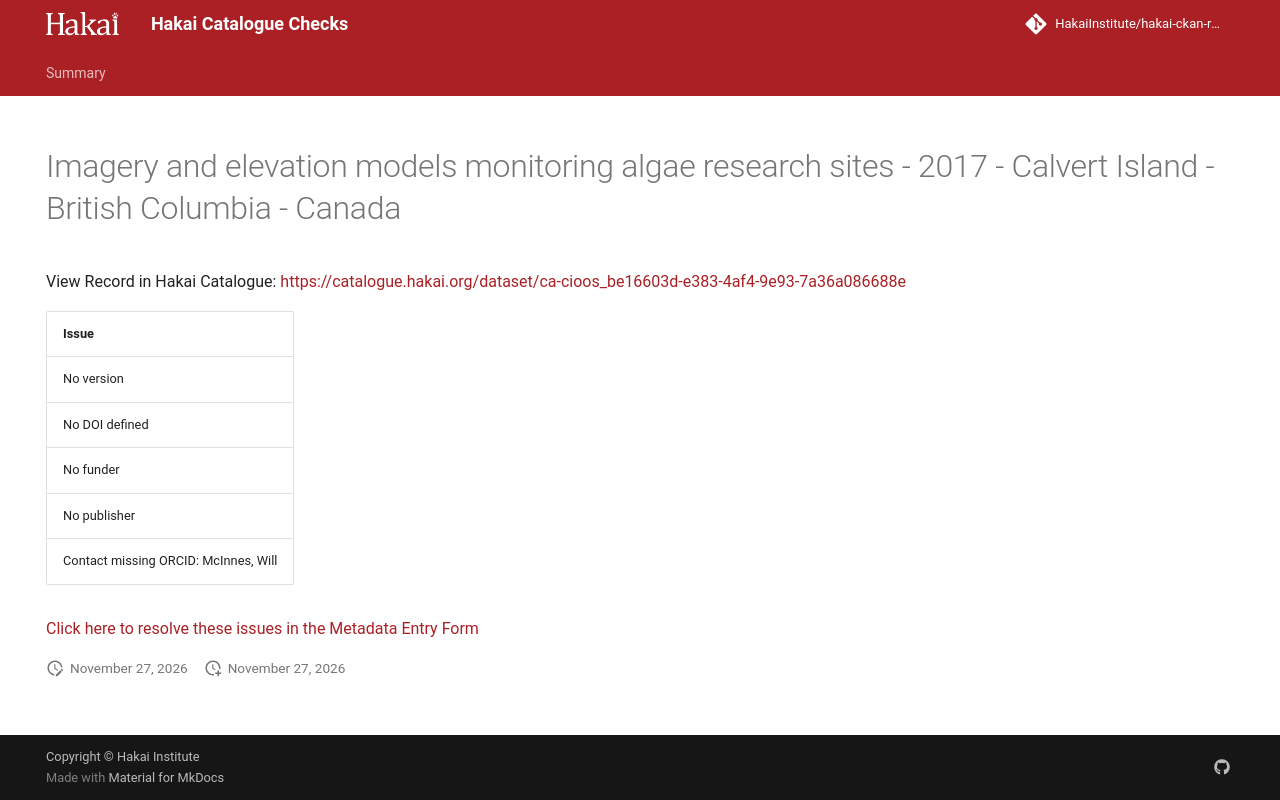

repository: HakaiInstitute/hakai-ckan-records-checks · page: main/records/a9527050-a108-46f7-ac9f-7150b4abede5/index.html · generator: mkdocs

---
title: Imagery and elevation models monitoring algae research sites - 2017 - Calvert Island - British Columbia - Canada
hide:
  - navigation
  - toc
---

# Imagery and elevation models monitoring algae research sites - 2017 - Calvert Island - British Columbia - Canada

View Record in Hakai Catalogue: <a href="https://catalogue.hakai.org/dataset/ca-cioos_be16603d-e383-4af4-9e93-7a36a086688e" target="_blank">https://catalogue.hakai.org/dataset/ca-cioos_be16603d-e383-4af4-9e93-7a36a086688e</a>

| Issue                                |
|:-------------------------------------|
| No version                           |
| No DOI defined                       |
| No funder                            |
| No publisher                         |
| Contact missing ORCID: McInnes, Will |


<a href="https://hakaiinstitute.github.io/hakai-metadata-entry-form#/en/hakai/qbqh6DF00XZq8MOpQ3kKkI9GUv43/-MVlwc1pEdzNqdGdOSGM" target="_blank">Click here to resolve these issues in the Metadata Entry Form</a>


<script>
   document.addEventListener("DOMContentLoaded", function() {
    var map = L.map('map').setView([51.505, -125.09], 5);
    L.tileLayer('https://tile.openstreetmap.org/{z}/{x}/{y}.png', {
        maxZoom: 19,
        attribution: '&copy; <a href="http://www.openstreetmap.org/copyright">OpenStreetMap</a>'
    }).addTo(map);
    var geojsonFeature = {
        "type": "Feature",
        "properties": {
            "name" : "Imagery and elevation models monitoring algae research sites - 2017 - Calvert Island - British Columbia - Canada"
        },
        "geometry": {'type': 'Polygon', 'coordinates': [[[-128.15757751464844, 51.64358968607138], [-128.089599609375, 51.64358968607138], [-128.089599609375, 51.68021937787972], [-128.15757751464844, 51.68021937787972], [-128.15757751464844, 51.64358968607138]]]}
    }
    L.geoJSON(geojsonFeature).addTo(map);
   })
</script>
